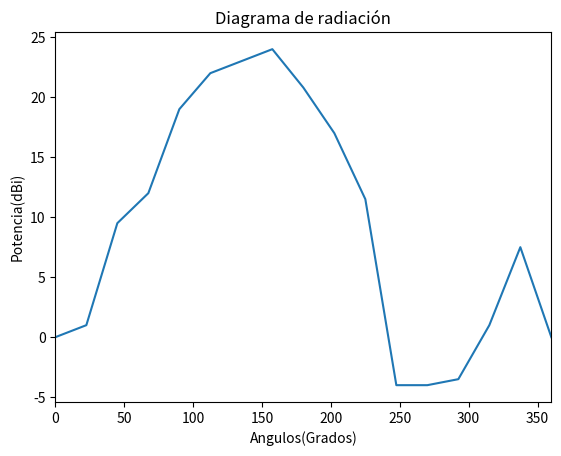
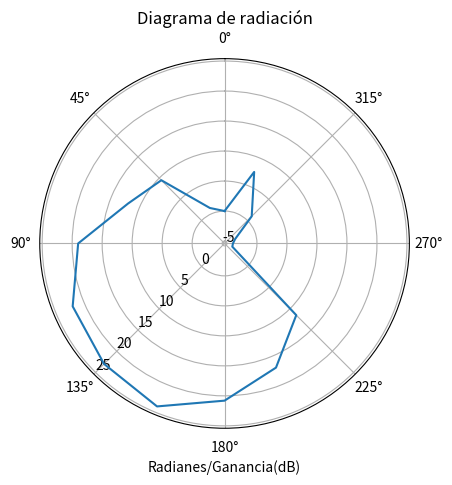

These charts were generated, in order, by the following Python code:
import numpy as np
import matplotlib.pyplot as plt

radianes = []
radio = []

angulo = [0,22.5,45,67.5,90,112.5,135,157.5,180,202.5,225,247.5,270,292.5,315,337.5,360]

for an in angulo: 
    radianes.append( an * np.pi / 180 )

dbm = [-62,-61,-52.5,-50,-43,-40,-39,-38,-41.2,-45,-50.5,-66,-66,-65.5,-61,-54.5,-62]

#formula de friis
Pt = 0
Gr = -2.75 #db
Gt = [] #dbm
L = 20 * np.log( 4 * np.pi * 2.57 / 0.125) #dbm

#aplicar formula de friis a los valores de potencia transmitida
for Pr in dbm:
    Gt.append(Pr - Pt - Gr + L)

#normalizar valores
for b in Gt: 
    radio.append(round(b - Gt[0],2))

#plot
ax = plt.figure().add_subplot()
ax.plot(angulo,radio)
plt.xlim(0,360)
plt.title("Diagrama de radiación")
plt.xlabel("Angulos(Grados)")
plt.ylabel("Potencia(dBi)")
plt.show()

ax = plt.figure().add_subplot(111, projection="polar")
ax.plot(radianes,radio)
ax.set_rlabel_position(135)
ax.set_theta_offset(np.pi/2)
plt.title("Diagrama de radiación")
plt.xlabel("Radianes/Ganancia(dB)")
plt.show()

print(Gt)
for i in range(0,len(radio)):
    print("(" + str(round(radianes[i],2)) + "," + str(radio[i]) + ")\n")
